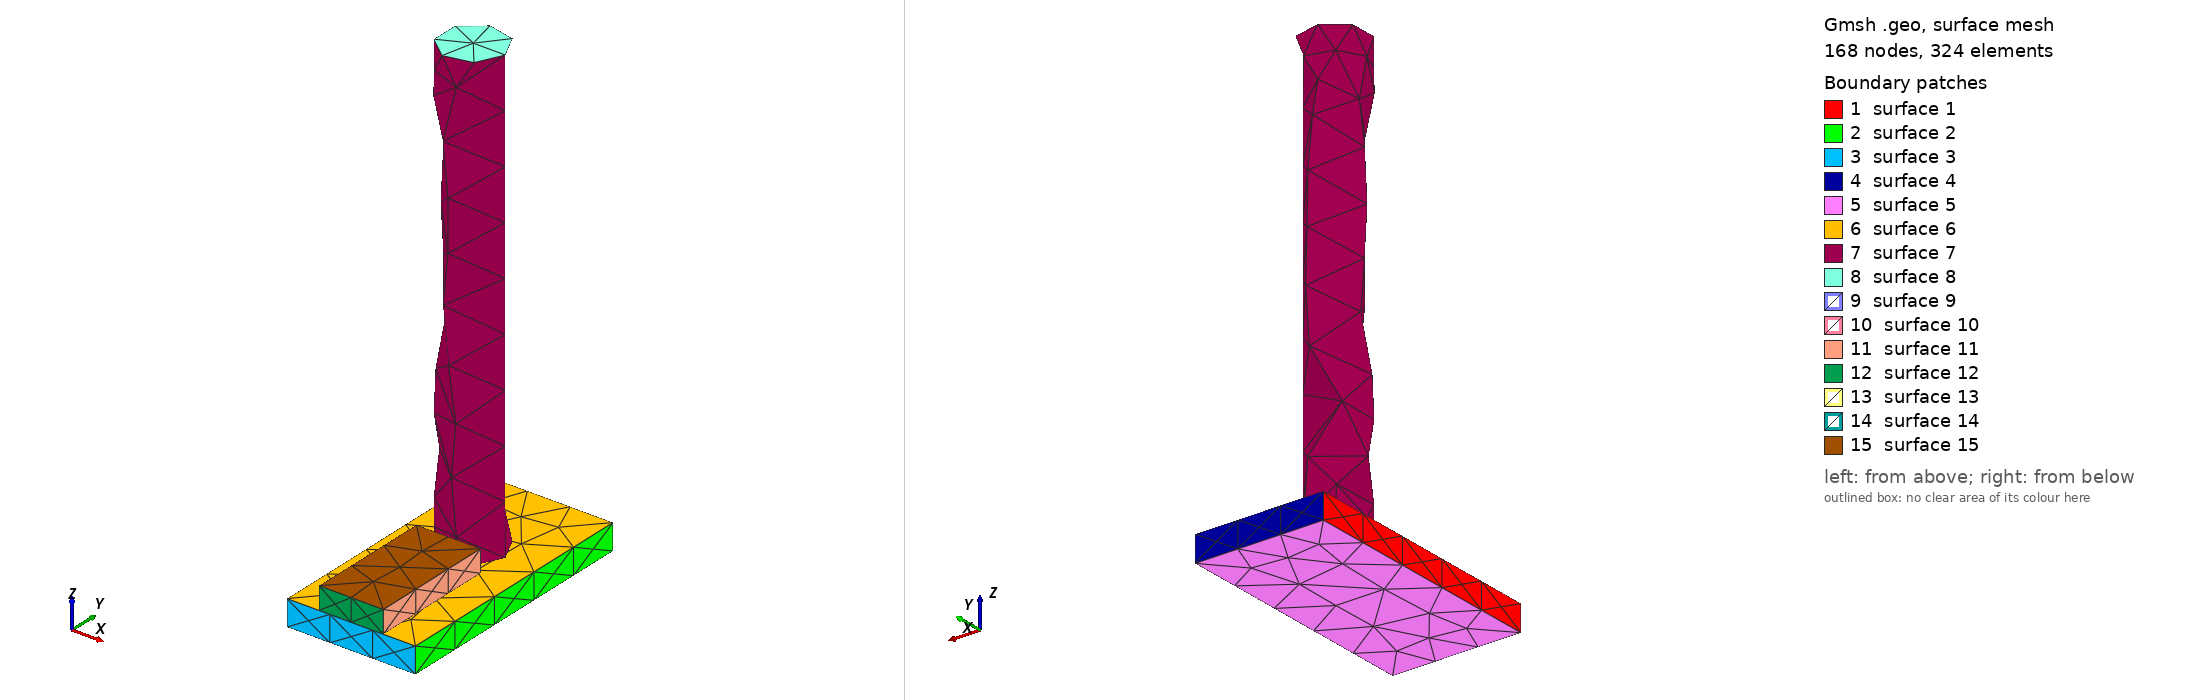

Gmsh geometry script, surface-meshed: 168 nodes, 324 surface elements. Boundary patches (legend numbers): 1 surface 1, 2 surface 2, 3 surface 3, 4 surface 4, 5 surface 5, 6 surface 6, 7 surface 7, 8 surface 8, 9 surface 9, 10 surface 10, 11 surface 11, 12 surface 12, 13 surface 13, 14 surface 14, 15 surface 15. Left view from above one corner, right view from below the opposite corner. The script declares no physical surfaces, so the legend lists its geometric surfaces. The drawing asked Gmsh for element sizes between 1% and 20% of the model's largest extent; the script's own settings can give other sizes.

=== stage_23.geo (drawn) ===
SetFactory("OpenCASCADE");
// AA5083 AFSD remesh stage; coordinates are mm.
Box(1) = {-25.0, 0, 0, 50.0, 100.0, 10.0};
Cylinder(2) = {0, 61.785714285714285, 10.0, 0, 0, 177.0, 12.5};
Box(3) = {-12.5, 0, 10.0, 25.0, 49.285714285714285, 8.704829644321718};
Mesh.CharacteristicLengthMin = 1.0;
Mesh.CharacteristicLengthMax = 2.5;
Physical Volume("plate") = {1};
Physical Volume("rod") = {2};
Physical Volume("bead") = {3};
// Contact and thermal-contact surfaces are identified after import by
// geometric bounding boxes; do not merge volumes at this stage.
// Active volumes: 1, 2, 3
